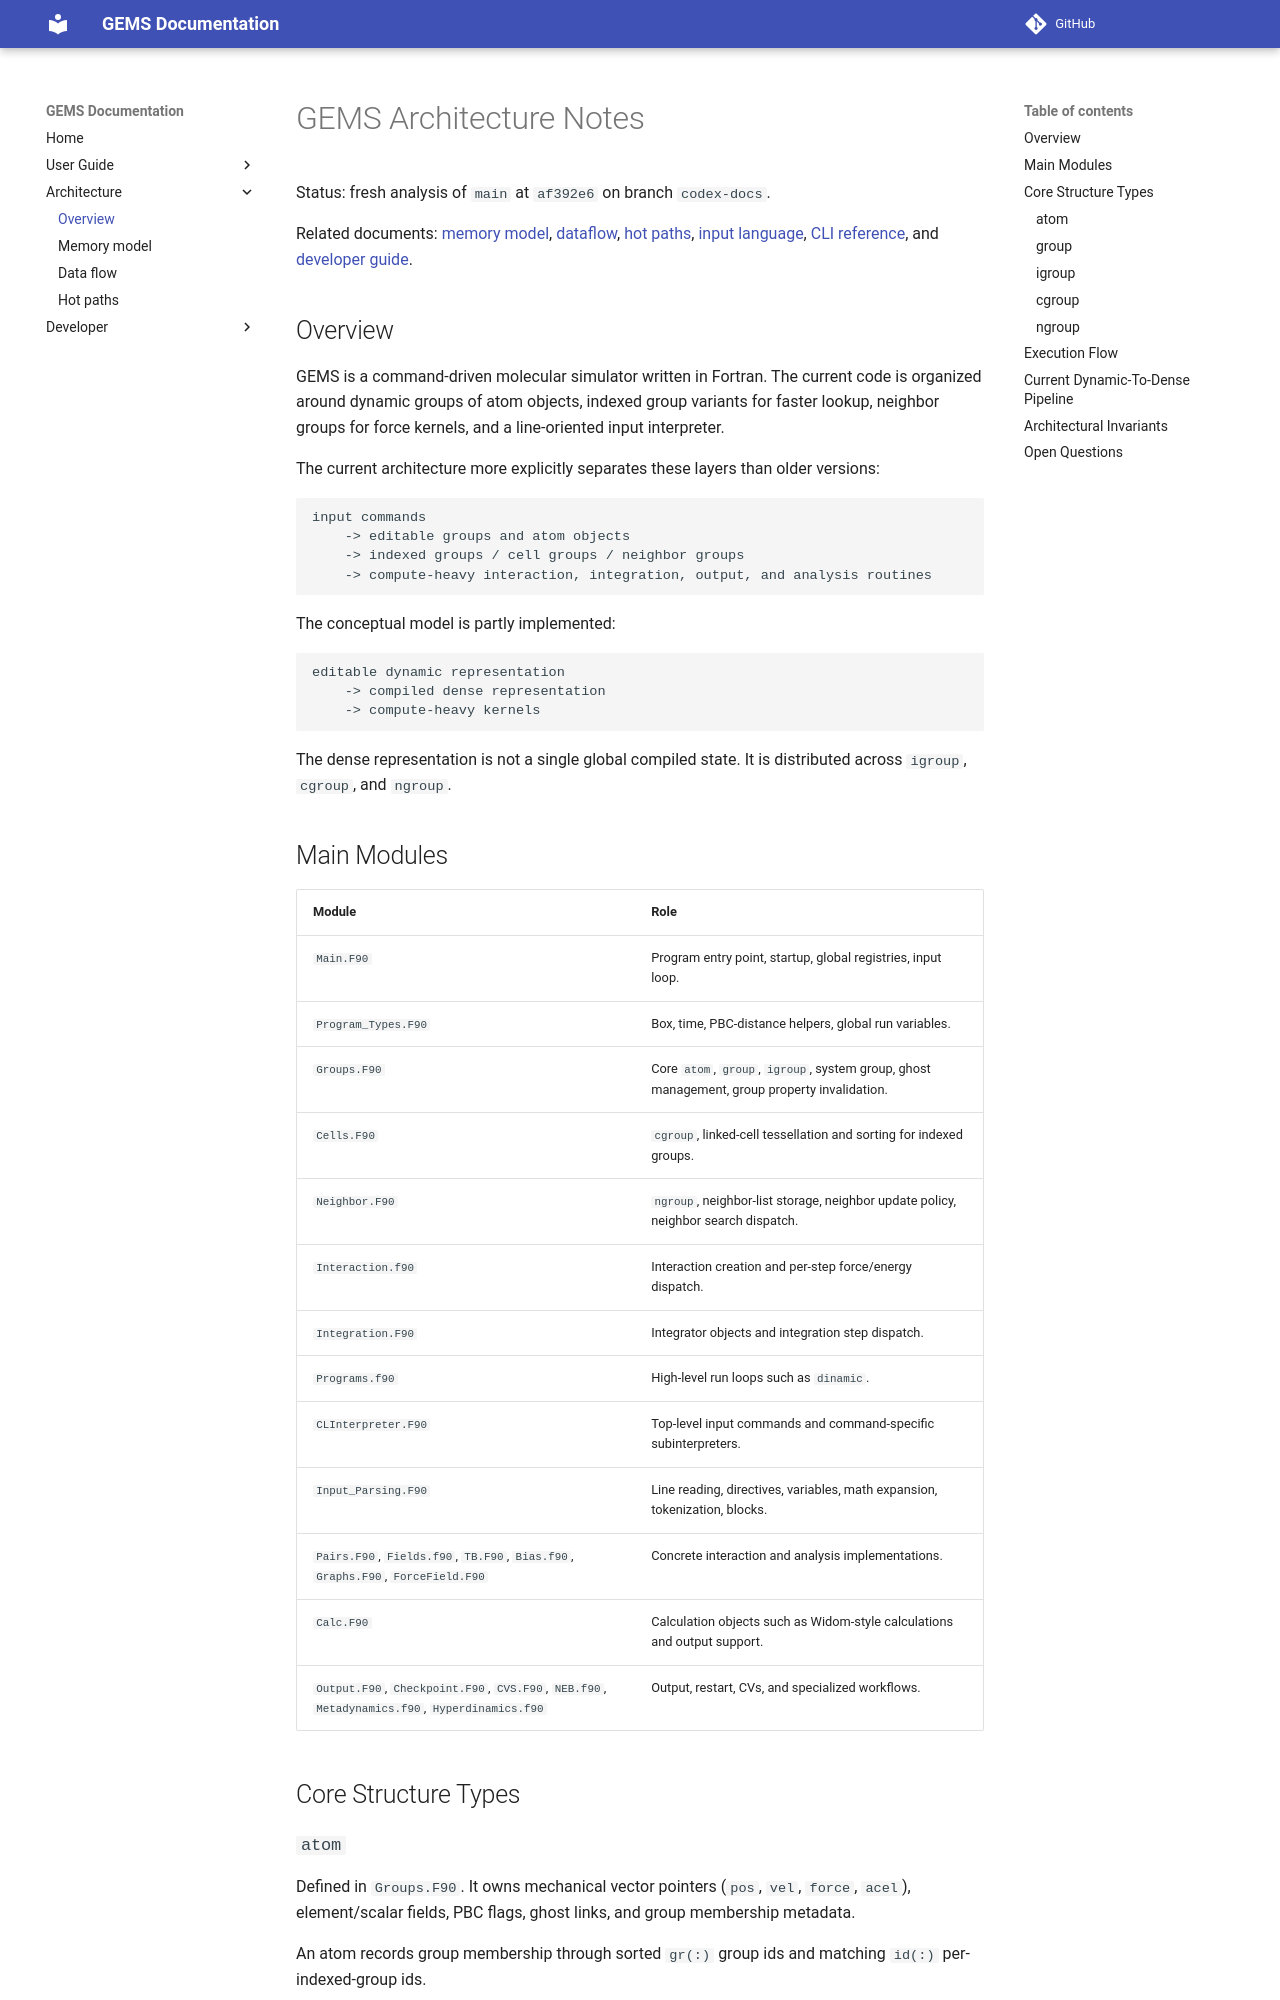

repository: alexispaz/GEMS · page: ARCHITECTURE/index.html · generator: mkdocs

# GEMS Architecture Notes

Status: fresh analysis of `main` at `af392e6` on branch `codex-docs`.

Related documents: [memory model](MEMORY_MODEL.md), [dataflow](DATAFLOW.md), [hot paths](HOTPATHS.md), [input language](INPUT_LANGUAGE.md), [CLI reference](CLI_REFERENCE.md), and [developer guide](DEVELOPER_GUIDE.md).

## Overview

GEMS is a command-driven molecular simulator written in Fortran. The current code is organized around dynamic groups of atom objects, indexed group variants for faster lookup, neighbor groups for force kernels, and a line-oriented input interpreter.

The current architecture more explicitly separates these layers than older versions:

```text
input commands
    -> editable groups and atom objects
    -> indexed groups / cell groups / neighbor groups
    -> compute-heavy interaction, integration, output, and analysis routines
```

The conceptual model is partly implemented:

```text
editable dynamic representation
    -> compiled dense representation
    -> compute-heavy kernels
```

The dense representation is not a single global compiled state. It is distributed across `igroup`, `cgroup`, and `ngroup`.

## Main Modules

| Module | Role |
| --- | --- |
| `Main.F90` | Program entry point, startup, global registries, input loop. |
| `Program_Types.F90` | Box, time, PBC-distance helpers, global run variables. |
| `Groups.F90` | Core `atom`, `group`, `igroup`, system group, ghost management, group property invalidation. |
| `Cells.F90` | `cgroup`, linked-cell tessellation and sorting for indexed groups. |
| `Neighbor.F90` | `ngroup`, neighbor-list storage, neighbor update policy, neighbor search dispatch. |
| `Interaction.f90` | Interaction creation and per-step force/energy dispatch. |
| `Integration.F90` | Integrator objects and integration step dispatch. |
| `Programs.f90` | High-level run loops such as `dinamic`. |
| `CLInterpreter.F90` | Top-level input commands and command-specific subinterpreters. |
| `Input_Parsing.F90` | Line reading, directives, variables, math expansion, tokenization, blocks. |
| `Pairs.F90`, `Fields.f90`, `TB.F90`, `Bias.f90`, `Graphs.F90`, `ForceField.F90` | Concrete interaction and analysis implementations. |
| `Calc.F90` | Calculation objects such as Widom-style calculations and output support. |
| `Output.F90`, `Checkpoint.F90`, `CVS.F90`, `NEB.f90`, `Metadynamics.f90`, `Hyperdinamics.f90` | Output, restart, CVs, and specialized workflows. |

## Core Structure Types

### `atom`

Defined in `Groups.F90`. It owns mechanical vector pointers (`pos`, `vel`, `force`, `acel`), element/scalar fields, PBC flags, ghost links, and group membership metadata.

An atom records group membership through sorted `gr(:)` group ids and matching `id(:)` per-indexed-group ids.
